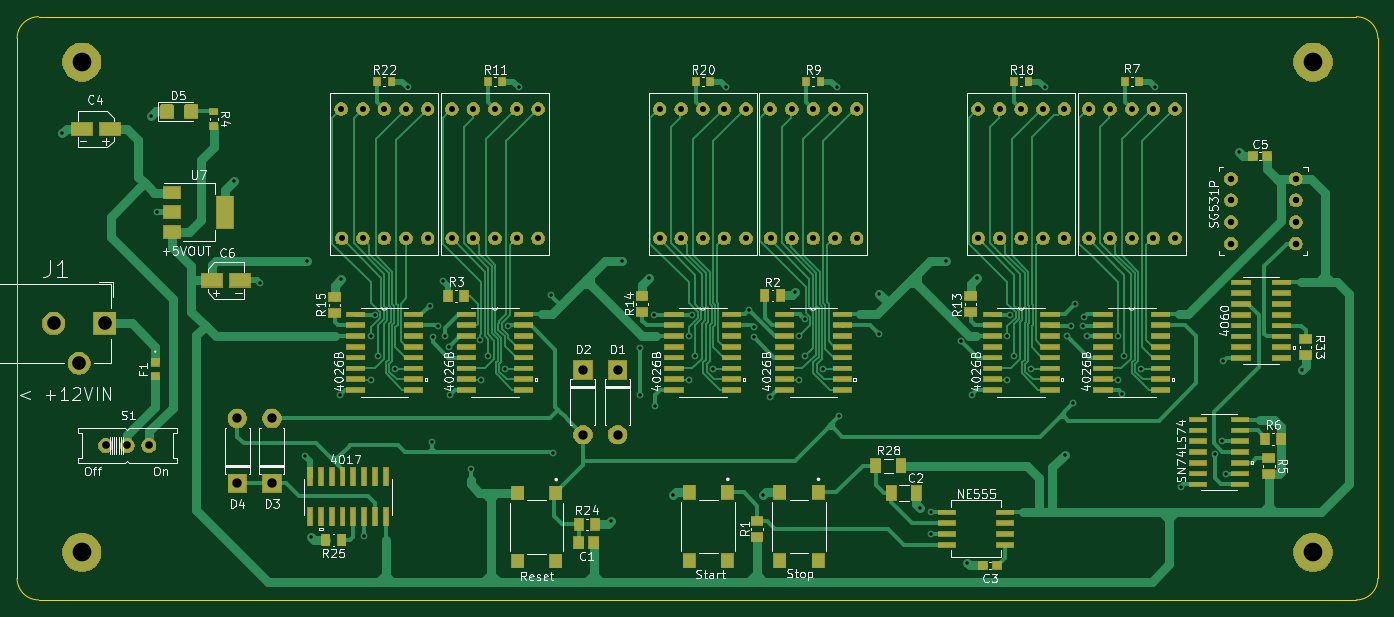
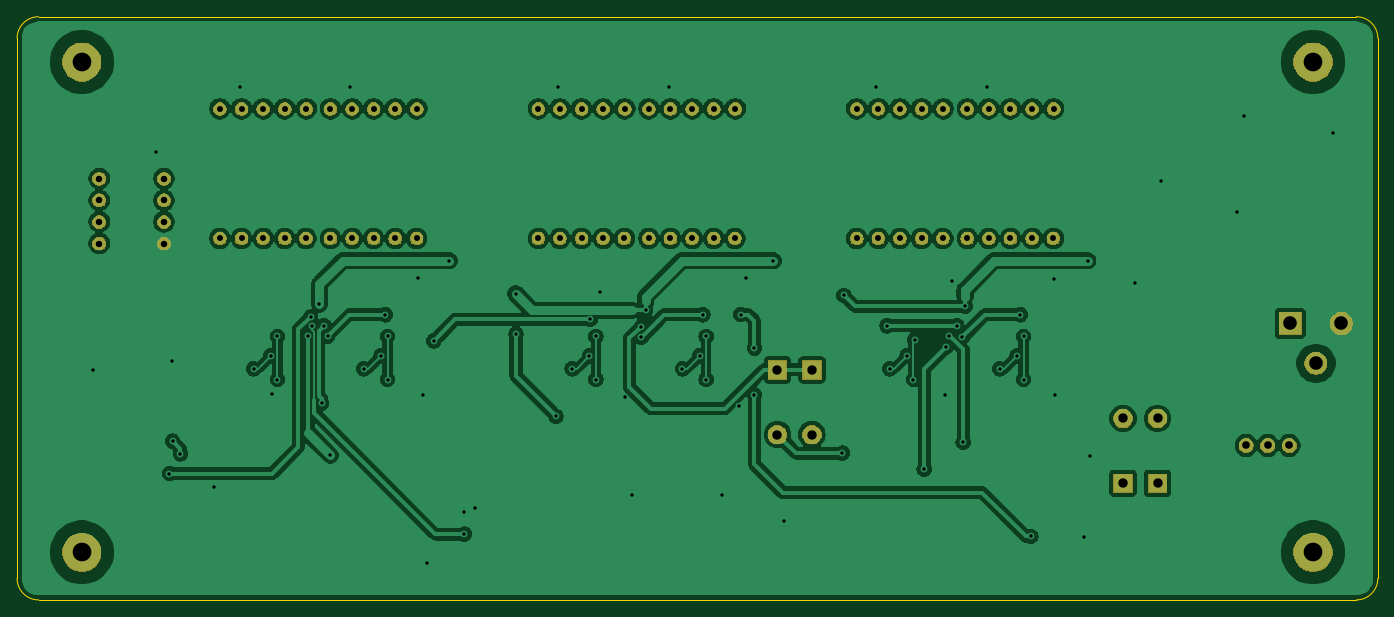
Circuit board: 8 layer files. Board 160.0 x 68.6 mm.
- bottom_copper: counter-B_Cu.gbr (215458 bytes)
- bottom_mask: counter-B_Mask.gbr (77874 bytes)
- bottom_silk: counter-B_SilkS.gbr (489 bytes)
- outline: counter-Edge_Cuts.gbr (973 bytes)
- top_copper: counter-F_Cu.gbr (62498 bytes)
- top_mask: counter-F_Mask.gbr (116614 bytes)
- top_silk: counter-F_SilkS.gbr (66728 bytes)
- drill: counter.drl (2872 bytes)

=== bottom_copper: counter-B_Cu.gbr (215458 bytes, source omitted) ===
=== bottom_mask: counter-B_Mask.gbr (77874 bytes, source omitted) ===
=== bottom_silk: counter-B_SilkS.gbr ===
G04 #@! TF.GenerationSoftware,KiCad,Pcbnew,(5.1.4)-1*
G04 #@! TF.CreationDate,2020-03-26T15:58:28-04:00*
G04 #@! TF.ProjectId,counter,636f756e-7465-4722-9e6b-696361645f70,v01*
G04 #@! TF.SameCoordinates,Original*
G04 #@! TF.FileFunction,Legend,Bot*
G04 #@! TF.FilePolarity,Positive*
%FSLAX46Y46*%
G04 Gerber Fmt 4.6, Leading zero omitted, Abs format (unit mm)*
G04 Created by KiCad (PCBNEW (5.1.4)-1) date 2020-03-26 15:58:28*
%MOMM*%
%LPD*%
G04 APERTURE LIST*
G04 APERTURE END LIST*
M02*

=== outline: counter-Edge_Cuts.gbr ===
G04 #@! TF.GenerationSoftware,KiCad,Pcbnew,(5.1.4)-1*
G04 #@! TF.CreationDate,2020-03-26T15:58:28-04:00*
G04 #@! TF.ProjectId,counter,636f756e-7465-4722-9e6b-696361645f70,v01*
G04 #@! TF.SameCoordinates,Original*
G04 #@! TF.FileFunction,Profile,NP*
%FSLAX46Y46*%
G04 Gerber Fmt 4.6, Leading zero omitted, Abs format (unit mm)*
G04 Created by KiCad (PCBNEW (5.1.4)-1) date 2020-03-26 15:58:28*
%MOMM*%
%LPD*%
G04 APERTURE LIST*
%ADD10C,0.050000*%
G04 APERTURE END LIST*
D10*
X53340000Y-135128000D02*
G75*
G02X50800000Y-132588000I0J2540000D01*
G01*
X210820000Y-132588000D02*
G75*
G02X208280000Y-135128000I-2540000J0D01*
G01*
X208280000Y-66548000D02*
G75*
G02X210820000Y-69088000I0J-2540000D01*
G01*
X50800000Y-69088000D02*
G75*
G02X53340000Y-66548000I2540000J0D01*
G01*
X208280000Y-66548000D02*
X53340000Y-66548000D01*
X210820000Y-132588000D02*
X210820000Y-69088000D01*
X53340000Y-135128000D02*
X208280000Y-135128000D01*
X50800000Y-69088000D02*
X50800000Y-132588000D01*
M02*

=== top_copper: counter-F_Cu.gbr (62498 bytes, source omitted) ===
=== top_mask: counter-F_Mask.gbr (116614 bytes, source omitted) ===
=== top_silk: counter-F_SilkS.gbr (66728 bytes, source omitted) ===
=== drill: counter.drl ===
M48
; DRILL file {KiCad (5.1.4)-1} date 3/26/2020 3:58:33 PM
; FORMAT={-:-/ absolute / inch / decimal}
; #@! TF.CreationDate,2020-03-26T15:58:33-04:00
; #@! TF.GenerationSoftware,Kicad,Pcbnew,(5.1.4)-1
FMAT,2
INCH
T1C0.0157
T2C0.0276
T3C0.0300
T4C0.0354
T5C0.0433
T6C0.0630
T7C0.0866
%
G90
G05
T1
X2.21Y-3.16
X2.62Y-3.08
X2.65Y-3.525
X3.005Y-3.38
X3.125Y-3.855
X3.335Y-4.655
X3.344Y-3.75
X3.3617Y-5.0278
X3.495Y-4.37
X3.5Y-3.835
X3.607Y-5.026
X3.64Y-4.1
X3.64Y-4.3
X3.655Y-4.0
X3.67Y-4.19
X3.75Y-4.25
X3.81Y-2.946
X3.91Y-3.96
X3.92Y-4.59
X3.925Y-4.105
X3.9497Y-4.05
X3.9725Y-3.8425
X3.9832Y-4.0969
X4.0Y-4.15
X4.005Y-4.37
X4.1Y-4.715
X4.1448Y-4.1159
X4.15Y-4.3
X4.18Y-4.19
X4.26Y-4.25
X4.2723Y-4.0506
X4.322Y-2.946
X4.472Y-3.91
X4.48Y-4.64
X4.75Y-4.955
X4.8Y-3.75
X4.886Y-4.154
X4.886Y-4.37
X4.9235Y-3.83
X4.95Y-3.999
X4.9554Y-4.4214
X5.036Y-4.835
X5.11Y-4.1
X5.11Y-4.3
X5.125Y-4.0
X5.14Y-4.19
X5.22Y-4.25
X5.284Y-2.946
X5.39Y-3.98
X5.4098Y-4.0541
X5.41Y-4.105
X5.452Y-4.835
X5.485Y-4.38
X5.6025Y-3.895
X5.62Y-4.1
X5.62Y-4.3
X5.646Y-4.0213
X5.65Y-4.19
X5.73Y-4.25
X5.796Y-2.946
X5.805Y-4.47
X5.99Y-4.09
X5.992Y-3.902
X6.18Y-4.895
X6.23Y-5.015
X6.2325Y-4.915
X6.3Y-3.75
X6.37Y-4.12
X6.4Y-5.15
X6.42Y-4.37
X6.445Y-3.8275
X6.585Y-4.1
X6.585Y-4.3
X6.595Y-4.0
X6.615Y-4.19
X6.695Y-4.25
X6.758Y-2.946
X6.85Y-4.65
X6.8625Y-4.0999
X6.88Y-4.05
X6.89Y-4.41
X6.9Y-3.95
X6.935Y-4.05
X6.941Y-4.0111
X6.9532Y-4.0976
X7.095Y-4.1
X7.095Y-4.3
X7.1175Y-4.365
X7.125Y-4.19
X7.205Y-4.25
X7.27Y-2.946
X7.39Y-4.795
X7.544Y-4.644
X7.58Y-4.585
X7.585Y-4.215
X7.595Y-4.735
X7.655Y-3.245
X7.9475Y-4.255
T2
X5.4867Y-3.0465
X5.4883Y-3.6465
X5.5867Y-3.0465
X5.5867Y-3.6465
X5.6867Y-3.0465
X5.6867Y-3.6465
X5.7867Y-3.0465
X5.7867Y-3.6465
X5.8867Y-3.0465
X5.8867Y-3.6465
X4.0126Y-3.0465
X4.0142Y-3.6465
X4.1126Y-3.0465
X4.1126Y-3.6465
X4.2126Y-3.0465
X4.2126Y-3.6465
X4.3126Y-3.0465
X4.3126Y-3.6465
X4.4126Y-3.0465
X4.4126Y-3.6465
X6.9608Y-3.0465
X6.9624Y-3.6465
X7.0608Y-3.0465
X7.0608Y-3.6465
X7.1608Y-3.0465
X7.1608Y-3.6465
X7.2608Y-3.0465
X7.2608Y-3.6465
X7.3608Y-3.0465
X7.3608Y-3.6465
X3.5008Y-3.0465
X3.5024Y-3.6465
X3.6008Y-3.0465
X3.6008Y-3.6465
X3.7008Y-3.0465
X3.7008Y-3.6465
X3.8008Y-3.0465
X3.8008Y-3.6465
X3.9008Y-3.0465
X3.9008Y-3.6465
X6.449Y-3.0465
X6.4506Y-3.6465
X6.549Y-3.0465
X6.549Y-3.6465
X6.649Y-3.0465
X6.649Y-3.6465
X6.749Y-3.0465
X6.749Y-3.6465
X6.849Y-3.0465
X6.849Y-3.6465
X4.9749Y-3.0465
X4.9765Y-3.6465
X5.0749Y-3.0465
X5.0749Y-3.6465
X5.1749Y-3.0465
X5.1749Y-3.6465
X5.2749Y-3.0465
X5.2749Y-3.6465
X5.3749Y-3.0465
X5.3749Y-3.6465
T3
X7.62Y-3.37
X7.62Y-3.47
X7.62Y-3.57
X7.62Y-3.67
X7.92Y-3.37
X7.92Y-3.47
X7.92Y-3.57
X7.92Y-3.67
T4
X2.41Y-4.605
X2.51Y-4.605
X2.61Y-4.605
T5
X3.18Y-4.48
X3.18Y-4.78
X3.02Y-4.48
X3.02Y-4.78
X4.78Y-4.255
X4.78Y-4.555
X4.62Y-4.255
X4.62Y-4.555
T6
X2.1688Y-4.04
X2.2869Y-4.225
X2.405Y-4.04
T7
X8.0Y-2.83
X2.3Y-2.83
X8.0Y-5.1
X2.3Y-5.1
T0
M30
